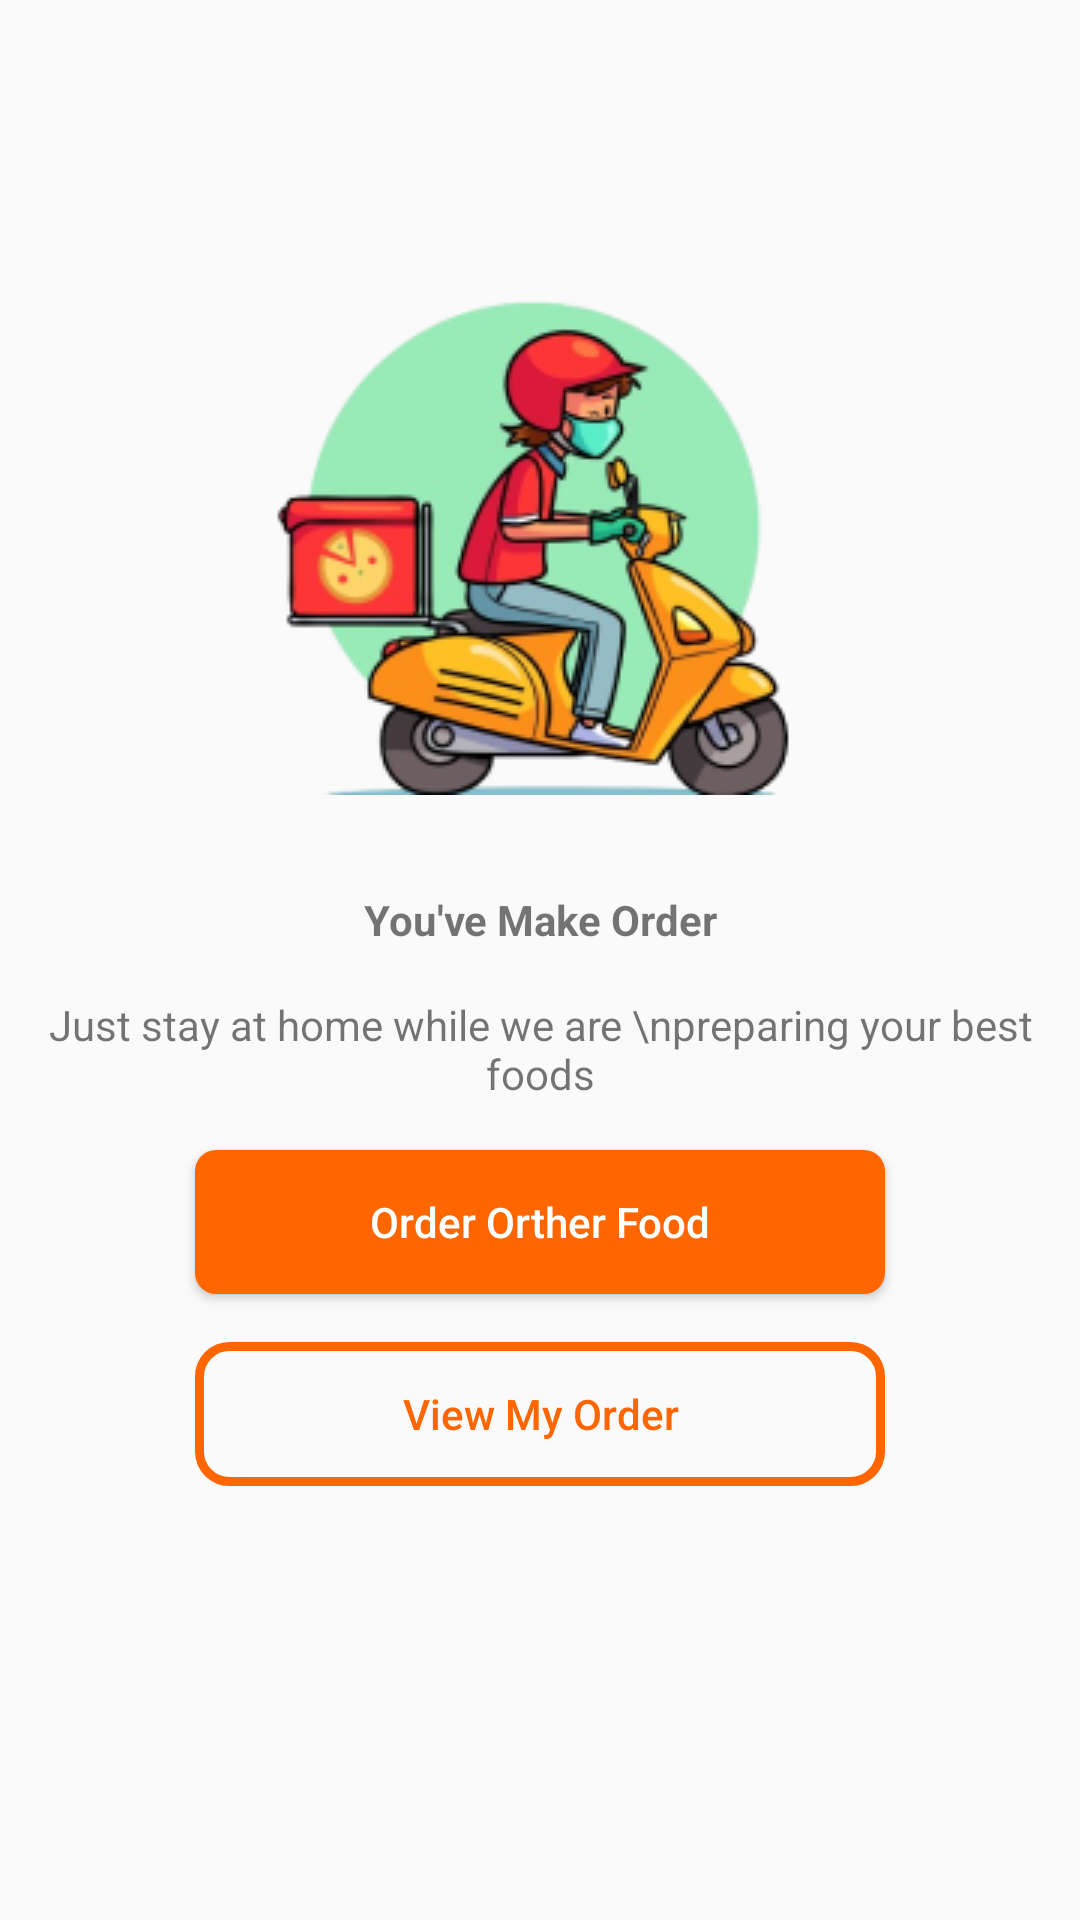

Write the Android layout XML for this screen, with the resource values it uses.
<!-- AndroidManifest.xml: application theme Theme.MyApplication -->
<!-- res/layout/fragment_order_success.xml -->
<?xml version="1.0" encoding="utf-8"?>
<androidx.constraintlayout.widget.ConstraintLayout xmlns:android="http://schemas.android.com/apk/res/android"
    xmlns:app="http://schemas.android.com/apk/res-auto"
    xmlns:tools="http://schemas.android.com/tools"
    android:layout_width="match_parent"
    android:layout_height="match_parent"
    tools:context=".View.Fragment.OrderSuccessFragment">

    <ImageView
        android:id="@+id/imageView6"
        android:layout_width="wrap_content"
        android:layout_height="wrap_content"
        android:layout_marginTop="64dp"
        android:src="@drawable/ordersuccess"
        app:layout_constraintEnd_toEndOf="parent"
        app:layout_constraintStart_toStartOf="parent"
        app:layout_constraintTop_toTopOf="parent" />

    <TextView
        android:id="@+id/textView18"
        android:layout_width="wrap_content"
        android:layout_height="wrap_content"
        android:textStyle="bold"
        android:layout_marginTop="32dp"
        android:text="You've Make Order"
        app:layout_constraintEnd_toEndOf="parent"
        app:layout_constraintStart_toStartOf="parent"
        app:layout_constraintTop_toBottomOf="@+id/imageView6" />

    <TextView
        android:id="@+id/textView26"
        android:layout_width="wrap_content"
        android:layout_height="wrap_content"
        android:layout_marginTop="16dp"
        android:text="Just stay at home while we are \npreparing your best foods"
        android:textAlignment="center"
        app:layout_constraintEnd_toEndOf="parent"
        app:layout_constraintStart_toStartOf="parent"
        app:layout_constraintTop_toBottomOf="@+id/textView18" />

    <Button
        android:id="@+id/btnOrderOtherFood"
        android:layout_width="230dp"
        android:layout_height="wrap_content"
        android:layout_marginTop="16dp"
        android:background="@drawable/button_login"
        android:inputType="text|textEmailAddress"
        android:text="Order Orther Food"
        android:textColor="@color/white"
        app:layout_constraintEnd_toEndOf="parent"
        app:layout_constraintStart_toStartOf="parent"
        app:layout_constraintTop_toBottomOf="@+id/textView26" />

    <Button
        android:id="@+id/btnViewMyOrder"
        android:layout_width="230dp"
        android:layout_height="wrap_content"
        android:layout_marginTop="16dp"
        android:background="@drawable/button_order_other_food"
        android:inputType="text|textEmailAddress"
        android:text="View My Order"
        android:textColor="@color/orange"
        app:layout_constraintEnd_toEndOf="parent"
        app:layout_constraintStart_toStartOf="parent"
        app:layout_constraintTop_toBottomOf="@+id/btnOrderOtherFood" />

</androidx.constraintlayout.widget.ConstraintLayout>
<!-- resources referenced by this layout -->
<resources>
  <color name="orange">#FF6600</color>
  <color name="white">#FFFFFF</color>
  <!-- drawable button_login (drawable) -->
  <?xml version="1.0" encoding="utf-8"?>
  <selector xmlns:android="http://schemas.android.com/apk/res/android">
      <item>
          <shape android:shape="rectangle">
              <solid android:color="@color/orange"/>
              <corners android:radius="7dp"/>
          </shape>
      </item>
  </selector>
  <!-- drawable button_order_other_food (drawable) -->
  <?xml version="1.0" encoding="utf-8"?>
  <selector xmlns:android="http://schemas.android.com/apk/res/android">
      <item>
          <shape android:shape="rectangle">
              <stroke android:color="@color/orange" android:width="3dp"/>
  
              <corners android:radius="10dp"/>
          </shape>
      </item>
  </selector>
  <!-- drawable ordersuccess: png bitmap (drawable, 47286 bytes) -->
  <style name="Theme.MyApplication" parent="Base.Theme.MyApplication" />
  <style name="Base.Theme.MyApplication" parent="Theme.AppCompat.Light.NoActionBar">
          
          
      </style>
</resources>
